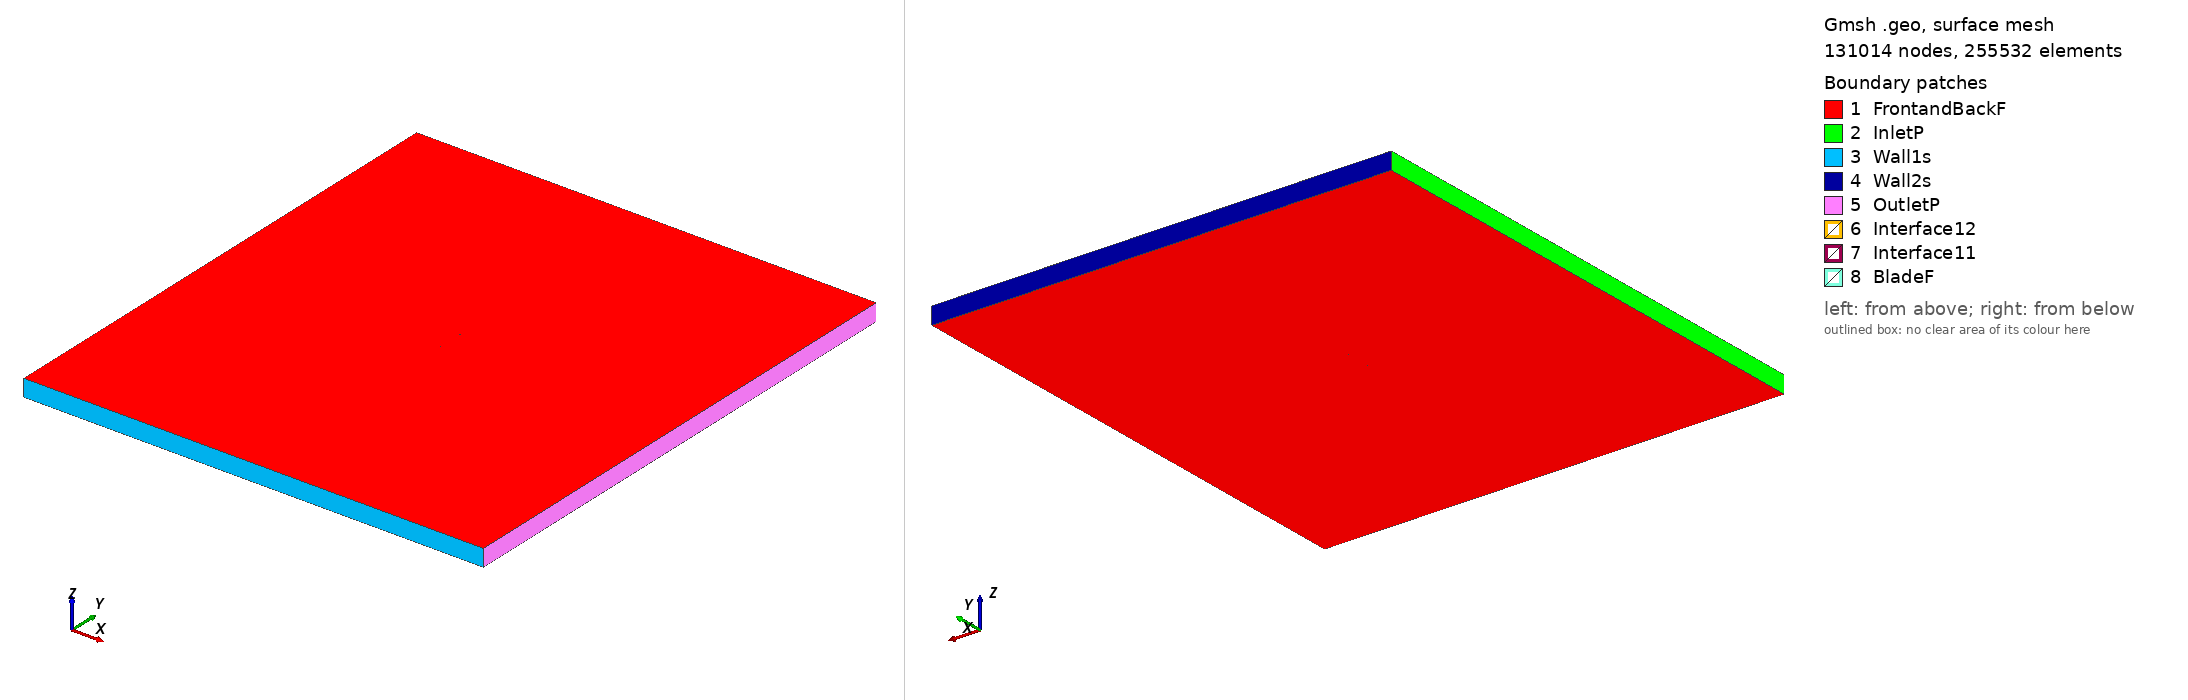

Gmsh geometry script, surface-meshed: 131014 nodes, 255532 surface elements. Boundary patches (legend numbers): 1 FrontandBackF, 2 InletP, 3 Wall1s, 4 Wall2s, 5 OutletP, 6 Interface12, 7 Interface11, 8 BladeF. Left view from above one corner, right view from below the opposite corner. Legend entries are the model's physical surfaces. The drawing asked Gmsh for element sizes between 1% and 20% of the model's largest extent; the script's own settings can give other sizes.

=== n64015a_tsr_3.1035_aoa_8.0061.geo (drawn) ===
SetFactory("OpenCASCADE");

Point(1) = {0.074162, 0.722802, 0, 1.0};
Point(2) = {0.071083, 0.722766, 0, 1.0};
Point(3) = {0.063259, 0.722674, 0, 1.0};
Point(4) = {0.055436, 0.722583, 0, 1.0};
Point(5) = {0.047612, 0.722491, 0, 1.0};
Point(6) = {0.039789, 0.722400, 0, 1.0};
Point(7) = {0.031968, 0.722323, 0, 1.0};
Point(8) = {0.024155, 0.722312, 0, 1.0};
Point(9) = {0.016357, 0.722401, 0, 1.0};
Point(10) = {0.008577, 0.722619, 0, 1.0};
Point(11) = {0.000819, 0.722990, 0, 1.0};
Point(12) = {-0.006913, 0.723554, 0, 1.0};
Point(13) = {-0.014609, 0.724365, 0, 1.0};
Point(14) = {-0.022263, 0.725479, 0, 1.0};
Point(15) = {-0.029881, 0.726851, 0, 1.0};
Point(16) = {-0.037466, 0.728456, 0, 1.0};
Point(17) = {-0.045016, 0.730303, 0, 1.0};
Point(18) = {-0.052527, 0.732439, 0, 1.0};
Point(19) = {-0.059985, 0.734946, 0, 1.0};
Point(20) = {-0.063686, 0.736399, 0, 1.0};
Point(21) = {-0.067359, 0.738048, 0, 1.0};
Point(22) = {-0.070980, 0.740071, 0, 1.0};
Point(23) = {-0.072745, 0.741402, 0, 1.0};
Point(24) = {-0.073430, 0.742090, 0, 1.0};
Point(25) = {-0.073760, 0.742516, 0, 1.0};
Point(26) = {-0.074269, 0.744451, 0, 1.0};
Point(27) = {-0.073246, 0.746171, 0, 1.0};
Point(28) = {-0.072811, 0.746489, 0, 1.0};
Point(29) = {-0.071963, 0.746962, 0, 1.0};
Point(30) = {-0.069899, 0.747755, 0, 1.0};
Point(31) = {-0.065861, 0.748700, 0, 1.0};
Point(32) = {-0.061875, 0.749272, 0, 1.0};
Point(33) = {-0.057917, 0.749648, 0, 1.0};
Point(34) = {-0.050057, 0.750000, 0, 1.0};
Point(35) = {-0.042249, 0.749981, 0, 1.0};
Point(36) = {-0.034481, 0.749674, 0, 1.0};
Point(37) = {-0.026748, 0.749124, 0, 1.0};
Point(38) = {-0.019047, 0.748343, 0, 1.0};
Point(39) = {-0.011383, 0.747302, 0, 1.0};
Point(40) = {-0.003761, 0.745958, 0, 1.0};
Point(41) = {0.003826, 0.744368, 0, 1.0};
Point(42) = {0.011385, 0.742584, 0, 1.0};
Point(43) = {0.018924, 0.740648, 0, 1.0};
Point(44) = {0.026444, 0.738583, 0, 1.0};
Point(45) = {0.033950, 0.736416, 0, 1.0};
Point(46) = {0.041447, 0.734186, 0, 1.0};
Point(47) = {0.048941, 0.731939, 0, 1.0};
Point(48) = {0.056436, 0.729693, 0, 1.0};
Point(49) = {0.063931, 0.727447, 0, 1.0};
Point(50) = {0.071425, 0.725201, 0, 1.0};
Point(51) = {0.074376, 0.724317, 0, 1.0};
Point(52) = {-0.074162, -0.722802, 0, 1.0};
Point(53) = {-0.071083, -0.722766, 0, 1.0};
Point(54) = {-0.063259, -0.722674, 0, 1.0};
Point(55) = {-0.055436, -0.722583, 0, 1.0};
Point(56) = {-0.047612, -0.722491, 0, 1.0};
Point(57) = {-0.039789, -0.722400, 0, 1.0};
Point(58) = {-0.031968, -0.722323, 0, 1.0};
Point(59) = {-0.024155, -0.722312, 0, 1.0};
Point(60) = {-0.016357, -0.722401, 0, 1.0};
Point(61) = {-0.008577, -0.722619, 0, 1.0};
Point(62) = {-0.000819, -0.722990, 0, 1.0};
Point(63) = {0.006913, -0.723554, 0, 1.0};
Point(64) = {0.014609, -0.724365, 0, 1.0};
Point(65) = {0.022263, -0.725479, 0, 1.0};
Point(66) = {0.029881, -0.726851, 0, 1.0};
Point(67) = {0.037466, -0.728456, 0, 1.0};
Point(68) = {0.045016, -0.730303, 0, 1.0};
Point(69) = {0.052527, -0.732439, 0, 1.0};
Point(70) = {0.059985, -0.734946, 0, 1.0};
Point(71) = {0.063686, -0.736399, 0, 1.0};
Point(72) = {0.067359, -0.738048, 0, 1.0};
Point(73) = {0.070980, -0.740071, 0, 1.0};
Point(74) = {0.072745, -0.741402, 0, 1.0};
Point(75) = {0.073430, -0.742090, 0, 1.0};
Point(76) = {0.073760, -0.742516, 0, 1.0};
Point(77) = {0.074269, -0.744451, 0, 1.0};
Point(78) = {0.073246, -0.746171, 0, 1.0};
Point(79) = {0.072811, -0.746489, 0, 1.0};
Point(80) = {0.071963, -0.746962, 0, 1.0};
Point(81) = {0.069899, -0.747755, 0, 1.0};
Point(82) = {0.065861, -0.748700, 0, 1.0};
Point(83) = {0.061875, -0.749272, 0, 1.0};
Point(84) = {0.057917, -0.749648, 0, 1.0};
Point(85) = {0.050057, -0.750000, 0, 1.0};
Point(86) = {0.042249, -0.749981, 0, 1.0};
Point(87) = {0.034481, -0.749674, 0, 1.0};
Point(88) = {0.026748, -0.749124, 0, 1.0};
Point(89) = {0.019047, -0.748343, 0, 1.0};
Point(90) = {0.011383, -0.747302, 0, 1.0};
Point(91) = {0.003761, -0.745958, 0, 1.0};
Point(92) = {-0.003826, -0.744368, 0, 1.0};
Point(93) = {-0.011385, -0.742584, 0, 1.0};
Point(94) = {-0.018924, -0.740648, 0, 1.0};
Point(95) = {-0.026444, -0.738583, 0, 1.0};
Point(96) = {-0.033950, -0.736416, 0, 1.0};
Point(97) = {-0.041447, -0.734186, 0, 1.0};
Point(98) = {-0.048941, -0.731939, 0, 1.0};
Point(99) = {-0.056436, -0.729693, 0, 1.0};
Point(100) = {-0.063931, -0.727447, 0, 1.0};
Point(101) = {-0.071425, -0.725201, 0, 1.0};
Point(102) = {-0.074376, -0.724317, 0, 1.0};

// Lines: first blade (splines 1-4)
Spline(1) = {1:16};
Spline(2) = {16:37};
Spline(3) = {37:51};
Spline(4) = {51,1};

// Lines: second blade (splines 5-8)
Spline(5) = {52:67};
Spline(6) = {67:88};
Spline(7) = {88:102};
Spline(8) = {102,52};

// Outer domain (points 20001-4 and lines)
Point(103) = {-13.50000000, -15.00000000, 0, 1.0};
Point(104) = {-13.50000000, 15.00000000, 0, 1.0};
Point(105) = {13.50000000, 15.00000000, 0, 1.0};
Point(106) = {13.50000000, -15.00000000, 0, 1.0};
Line(11) = {103, 104};
Line(12) = {104, 105};
Line(13) = {105, 106};
Line(14) = {103, 106};

// Interface (between moving and stationary domain) (circles)
Circle(9) = {0, 0, 0, 0.80000000, 0, 2*Pi};
Circle(10) = {0, 0, 0, 0.80000000, 0, 2*Pi};

// Loops collect Lines/Splines/etc (blade1, blade2, domain, first circle)
Line Loop(1) = {1:4};
Line Loop(2) = {5:8};
Line Loop(3) = {11,12,13,-14};
Line Loop(4) = {9};

// BooleanDifference cuts out the circle/interface from the domain
Plane Surface(1) = {3};
Plane Surface(2) = {4};
BooleanDifference{ Surface{1}; Delete;}{ Surface{2}; Delete;}

// This one cuts out the blades from the inner circle/interface
Line Loop(6) = {10};
Plane Surface(5) = {6};
Plane Surface(6) = {1};
Plane Surface(7) = {2};
BooleanDifference{ Surface{5}; Delete;}{ Surface{6,7}; Delete;}

// extrude to 3rd dimension
Extrude {0, 0, 1} {Surface{1}; Surface{5}; Layers{1}; Recombine;}

// Physical Surfaces are the named boundaries (patches)
Physical Surface("Interface11") = {12};
Physical Surface("Interface12") = {10};

// sides of domain
Physical Surface("InletP") = {6};
Physical Surface("OutletP") = {9};

// top and bottom of domain
Physical Surface("Wall1s") = {7};
Physical Surface("Wall2s") = {8};

// Check FrontandBackF by ensuring there is nothing in the 3rd dimension
Physical Surface("FrontandBackF") = {1,11,5,21};
Physical Surface("BladeF") = {13:20};
Physical Volume("Turbine") = {2};
Physical Volume("Farfield") = {1};

// settings for airfoil boundary layer
Field[1] = BoundaryLayer;
Field[1].EdgesList = {1:8};
Field[1].hwall_n = 1e-3;
Field[1].thickness = 1.5e-2;
Field[1].ratio = 1.05;
Field[1].Quads = 1;
BoundaryLayer Field = 1;

// control points for mesh (blade and interface)
// floor((arc length / 1.5mm)/ 6) -> Transfinite Line
Transfinite Line {1,2,3,5,6,7} = 34 Using Progression 1;
Transfinite Line {4,8} = 2 Using Progression 1;
Transfinite Line {9, 15} = 800 Using Progression 1;

// For more information on gmsh syntax, visit http://gmsh.info/doc/texinfo/gmsh.html
